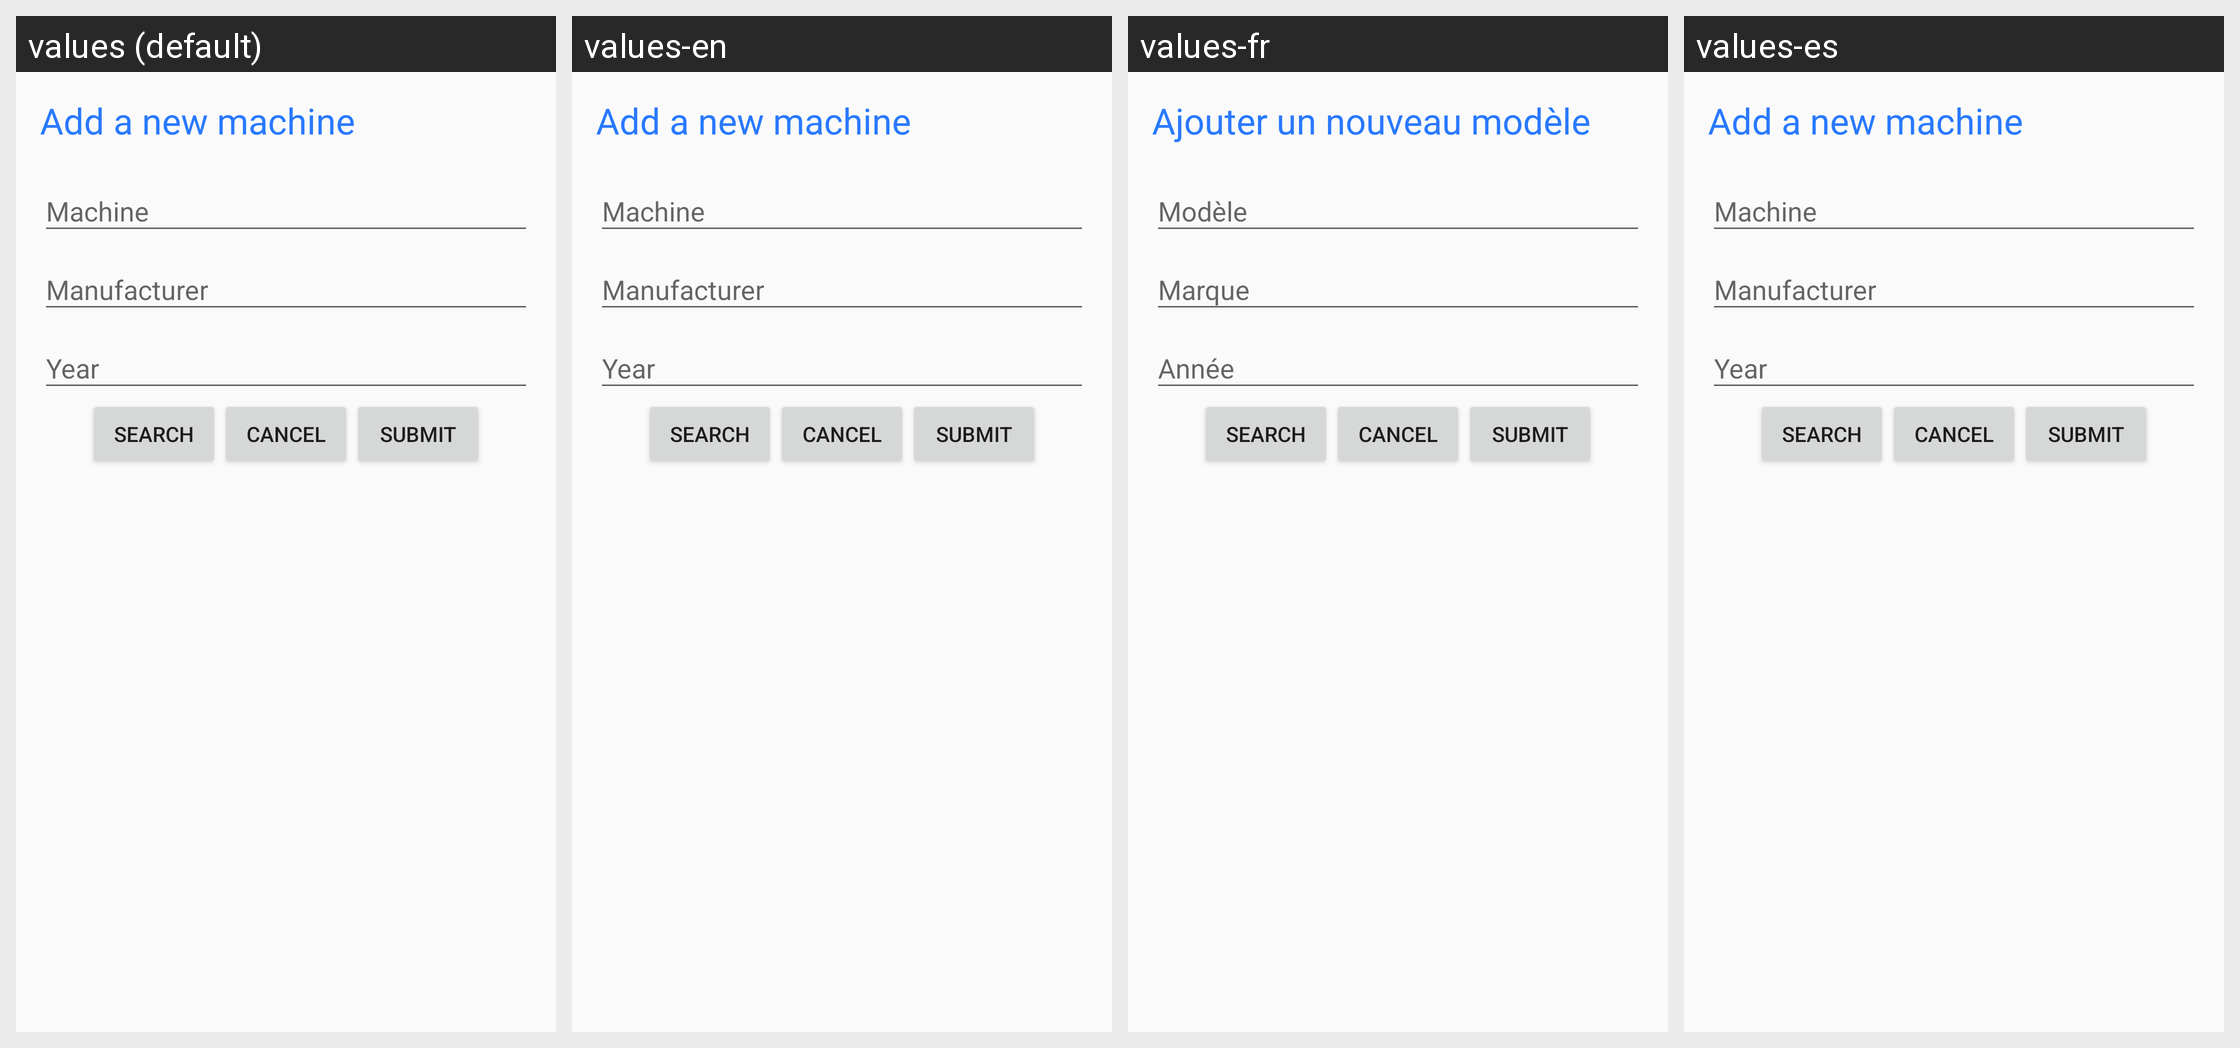

For this localized Android screen grid, give each drawn string resource with its value in every locale shown.
Android screen res/layout/pop_newmodel2.xml rendered under 4 locales, left to right: values (default), values-en, values-fr, values-es. Device: Nexus 5 (rendered at 1080×1920; each locale shown at half size, 540×960, under a caption strip naming it); theme Theme.AppCompat.Light.
Strings drawn on this screen, with the default value and each locale's value (text and hints the layout hard-codes, and strings that could not be matched under every locale, appear in the picture but are not listed):

ajoute_new_model
  values: Add a new machine
  values-en: Add a new machine
  values-fr: Ajouter un nouveau modèle
  values-es: Add a new machine  [not translated; the default value is used]

model
  values: Machine
  values-en: Machine
  values-fr: Modèle
  values-es: Machine  [not translated; the default value is used]

annee
  values: Year
  values-en: Year
  values-fr: Année
  values-es: Year  [not translated; the default value is used]
